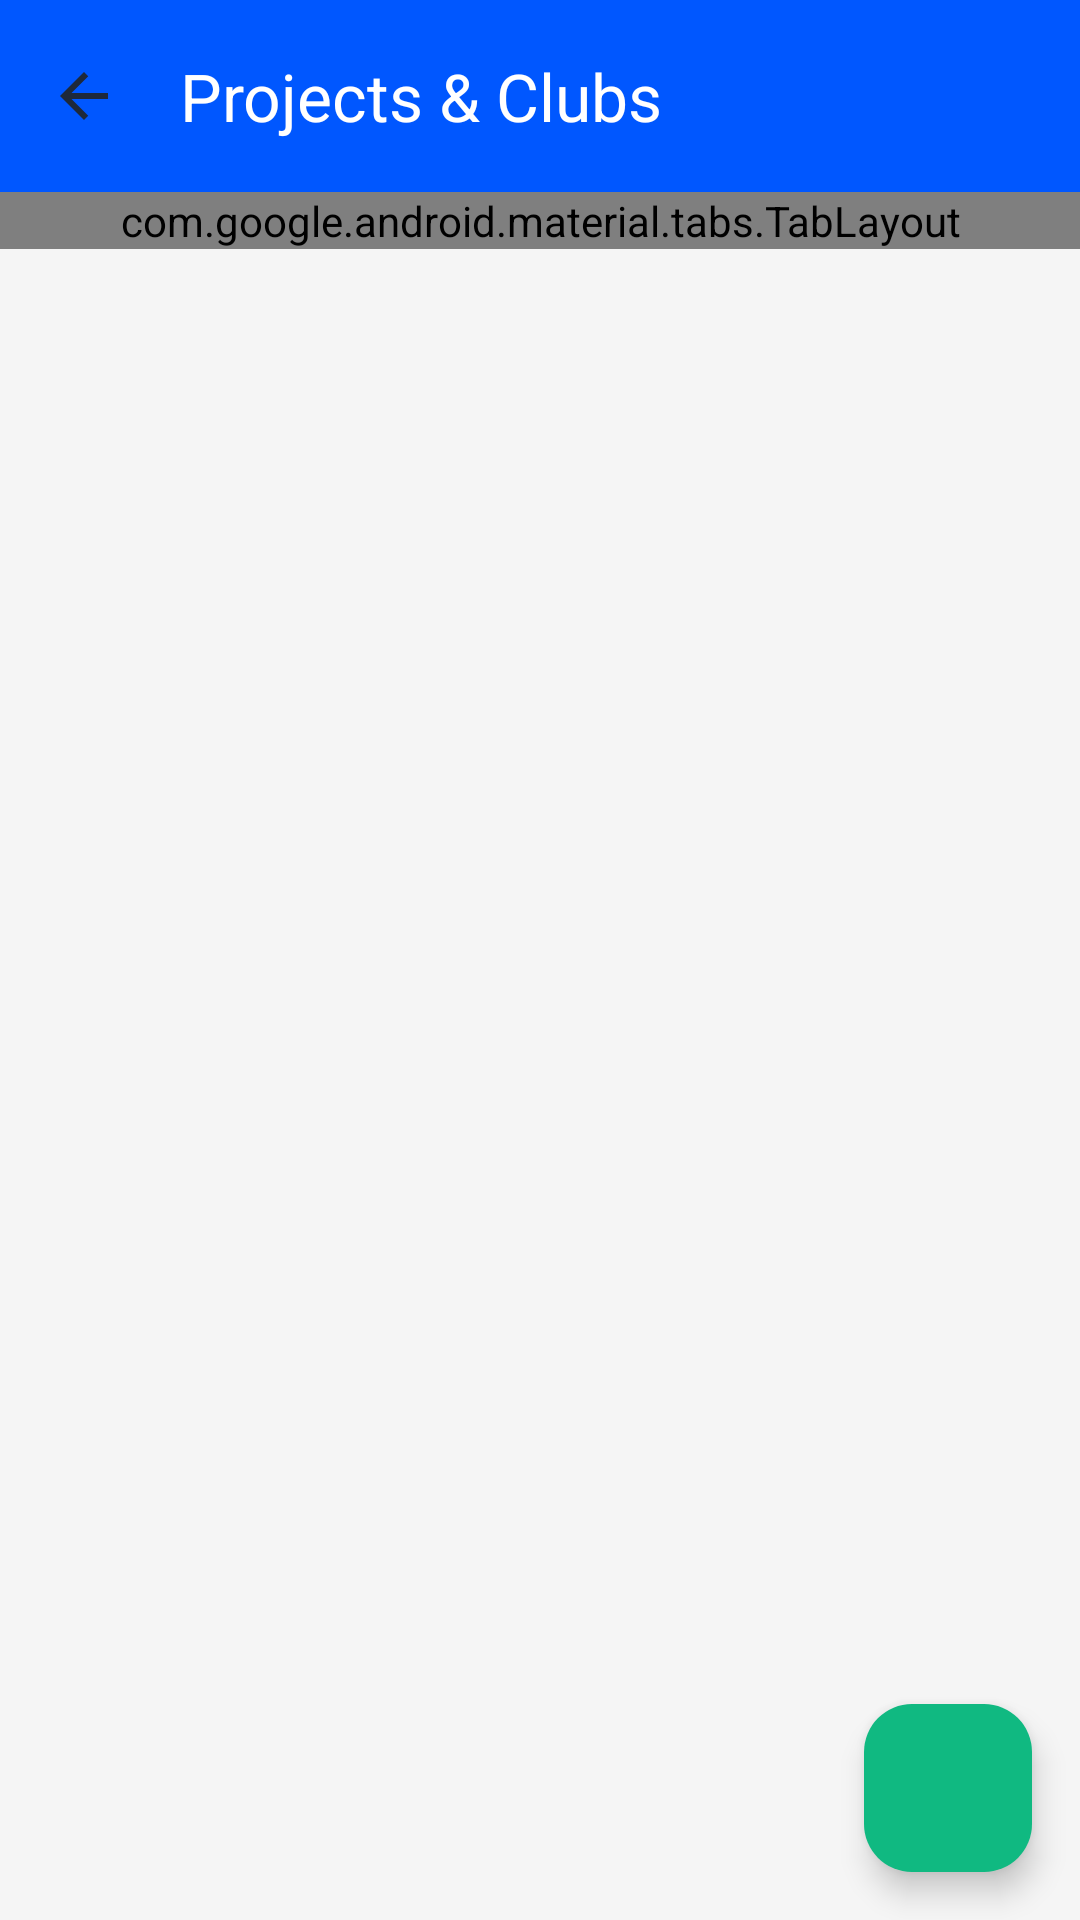

Reconstruct the res/layout file that produces this screen, plus the resources it refers to.
<!-- AndroidManifest.xml: application theme Theme.IMessenger -->
<!-- res/layout/fragment_projects.xml -->
<?xml version="1.0" encoding="utf-8"?>
<androidx.coordinatorlayout.widget.CoordinatorLayout xmlns:android="http://schemas.android.com/apk/res/android"
    xmlns:app="http://schemas.android.com/apk/res-auto"
    android:layout_width="match_parent"
    android:layout_height="match_parent"
    android:background="@color/background_gray">

    <com.google.android.material.appbar.AppBarLayout
        android:layout_width="match_parent"
        android:layout_height="wrap_content"
        android:background="@color/ismagi_blue_primary"
        app:elevation="0dp">

        <androidx.appcompat.widget.Toolbar
            android:id="@+id/toolbar"
            android:layout_width="match_parent"
            android:layout_height="?attr/actionBarSize"
            app:navigationIcon="@drawable/ic_back"
            app:title="Projects &amp; Clubs"
            app:titleTextColor="@color/white" />

    </com.google.android.material.appbar.AppBarLayout>

    <LinearLayout
        android:layout_width="match_parent"
        android:layout_height="match_parent"
        android:orientation="vertical"
        app:layout_behavior="@string/appbar_scrolling_view_behavior">

        
        <com.google.android.material.tabs.TabLayout
            android:id="@+id/tabLayout"
            android:layout_width="match_parent"
            android:layout_height="wrap_content"
            android:background="@color/white"
            app:tabIndicatorColor="@color/ismagi_accent"
            app:tabSelectedTextColor="@color/ismagi_accent"
            app:tabTextColor="@color/text_secondary"
            app:tabMode="fixed"
            app:tabGravity="fill">

            <com.google.android.material.tabs.TabItem
                android:layout_width="wrap_content"
                android:layout_height="wrap_content"
                android:text="My Projects" />

            <com.google.android.material.tabs.TabItem
                android:layout_width="wrap_content"
                android:layout_height="wrap_content"
                android:text="Clubs" />

            <com.google.android.material.tabs.TabItem
                android:layout_width="wrap_content"
                android:layout_height="wrap_content"
                android:text="Study Groups" />

        </com.google.android.material.tabs.TabLayout>

        <FrameLayout
            android:layout_width="match_parent"
            android:layout_height="match_parent">

            <androidx.recyclerview.widget.RecyclerView
                android:id="@+id/recyclerProjects"
                android:layout_width="match_parent"
                android:layout_height="match_parent"
                android:padding="16dp"
                android:clipToPadding="false" />

            <TextView
                android:id="@+id/textNoProjects"
                android:layout_width="match_parent"
                android:layout_height="wrap_content"
                android:layout_gravity="center"
                android:text="No projects yet\nTap + to create one"
                android:textColor="@color/text_secondary"
                android:textSize="16sp"
                android:gravity="center"
                android:padding="32dp"
                android:visibility="gone" />

        </FrameLayout>

    </LinearLayout>

    <com.google.android.material.floatingactionbutton.FloatingActionButton
        android:id="@+id/fabAddProject"
        android:layout_width="wrap_content"
        android:layout_height="wrap_content"
        android:layout_gravity="bottom|end"
        android:layout_margin="16dp"
        android:src="@drawable/ic_add"
        app:backgroundTint="#10B981"
        app:tint="@color/white"
        android:contentDescription="Add project" />

</androidx.coordinatorlayout.widget.CoordinatorLayout>
<!-- resources referenced by this layout -->
<resources>
  <color name="background_gray">#F5F5F5</color>
  <color name="ismagi_accent">#40C4FF</color>
  <color name="ismagi_blue_primary">#0057FF</color>
  <color name="text_secondary">#94A3B8</color>
  <color name="white">#FFFFFF</color>
  <!-- drawable ic_back (drawable) -->
  <?xml version="1.0" encoding="utf-8"?>
  <vector xmlns:android="http://schemas.android.com/apk/res/android"
      android:width="24dp"
      android:height="24dp"
      android:viewportWidth="24"
      android:viewportHeight="24">
      <path
          android:fillColor="#1E293B"
          android:pathData="M20,11H7.83l5.59,-5.59L12,4l-8,8 8,8 1.41,-1.41L7.83,13H20v-2z"/>
  </vector>
  <style name="Theme.IMessenger" parent="Theme.Material3.DayNight.NoActionBar">
          
          <item name="colorPrimary">@color/ismagi_blue_primary</item>
          <item name="colorOnPrimary">@color/white</item>
          
          <item name="colorSecondary">@color/ismagi_accent</item>
          <item name="colorOnSecondary">@color/white</item>
          
          <item name="android:statusBarColor">@color/ismagi_blue_primary</item>
          
          <item name="colorSurface">@color/surface_color</item>
          <item name="colorOnSurface">@color/text_primary</item>
          <item name="android:colorBackground">@color/background_gray</item>
          <item name="colorOnBackground">@color/text_primary</item>
          
      </style>
  <color name="surface_color">#FFFFFF</color>
  <color name="text_primary">#DE000000</color>
</resources>
